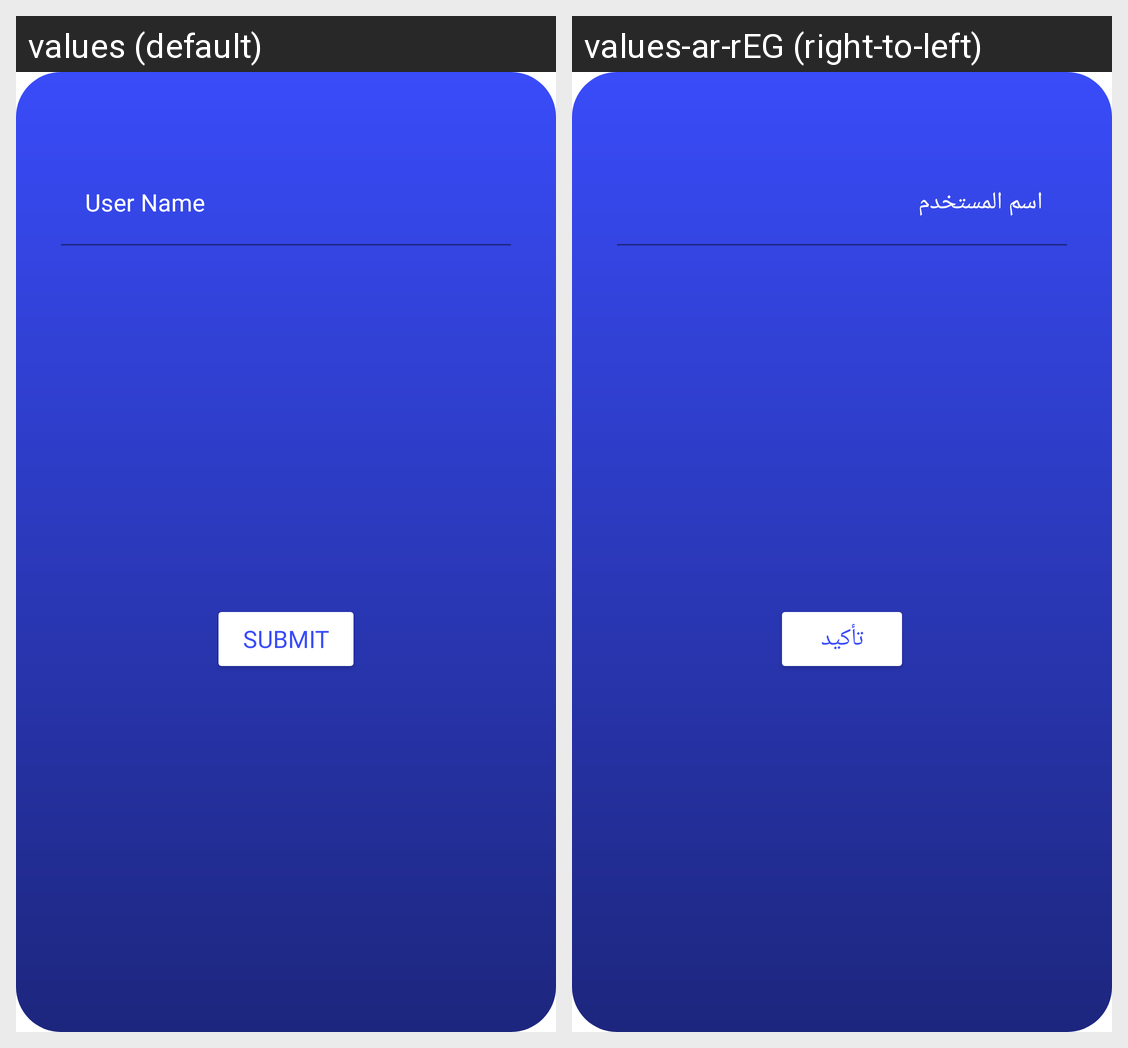

This grid shows one Android layout under two languages. Give, for every string resource on the screen, its name, the default text and each shown locale's text.
Android screen res/layout/new_senior_dialog.xml rendered under 2 locales, left to right: values (default), values-ar-rEG (right-to-left). Device: Nexus 5 (rendered at 1080×1920; each locale shown at half size, 540×960, under a caption strip naming it); theme Theme.Senior.
Strings drawn on this screen, with the default value and each locale's value (text and hints the layout hard-codes, and strings that could not be matched under every locale, appear in the picture but are not listed):

user_name
  values: User Name
  values-ar-rEG: اسم المستخدم

submit
  values: Submit
  values-ar-rEG: تأكيد
